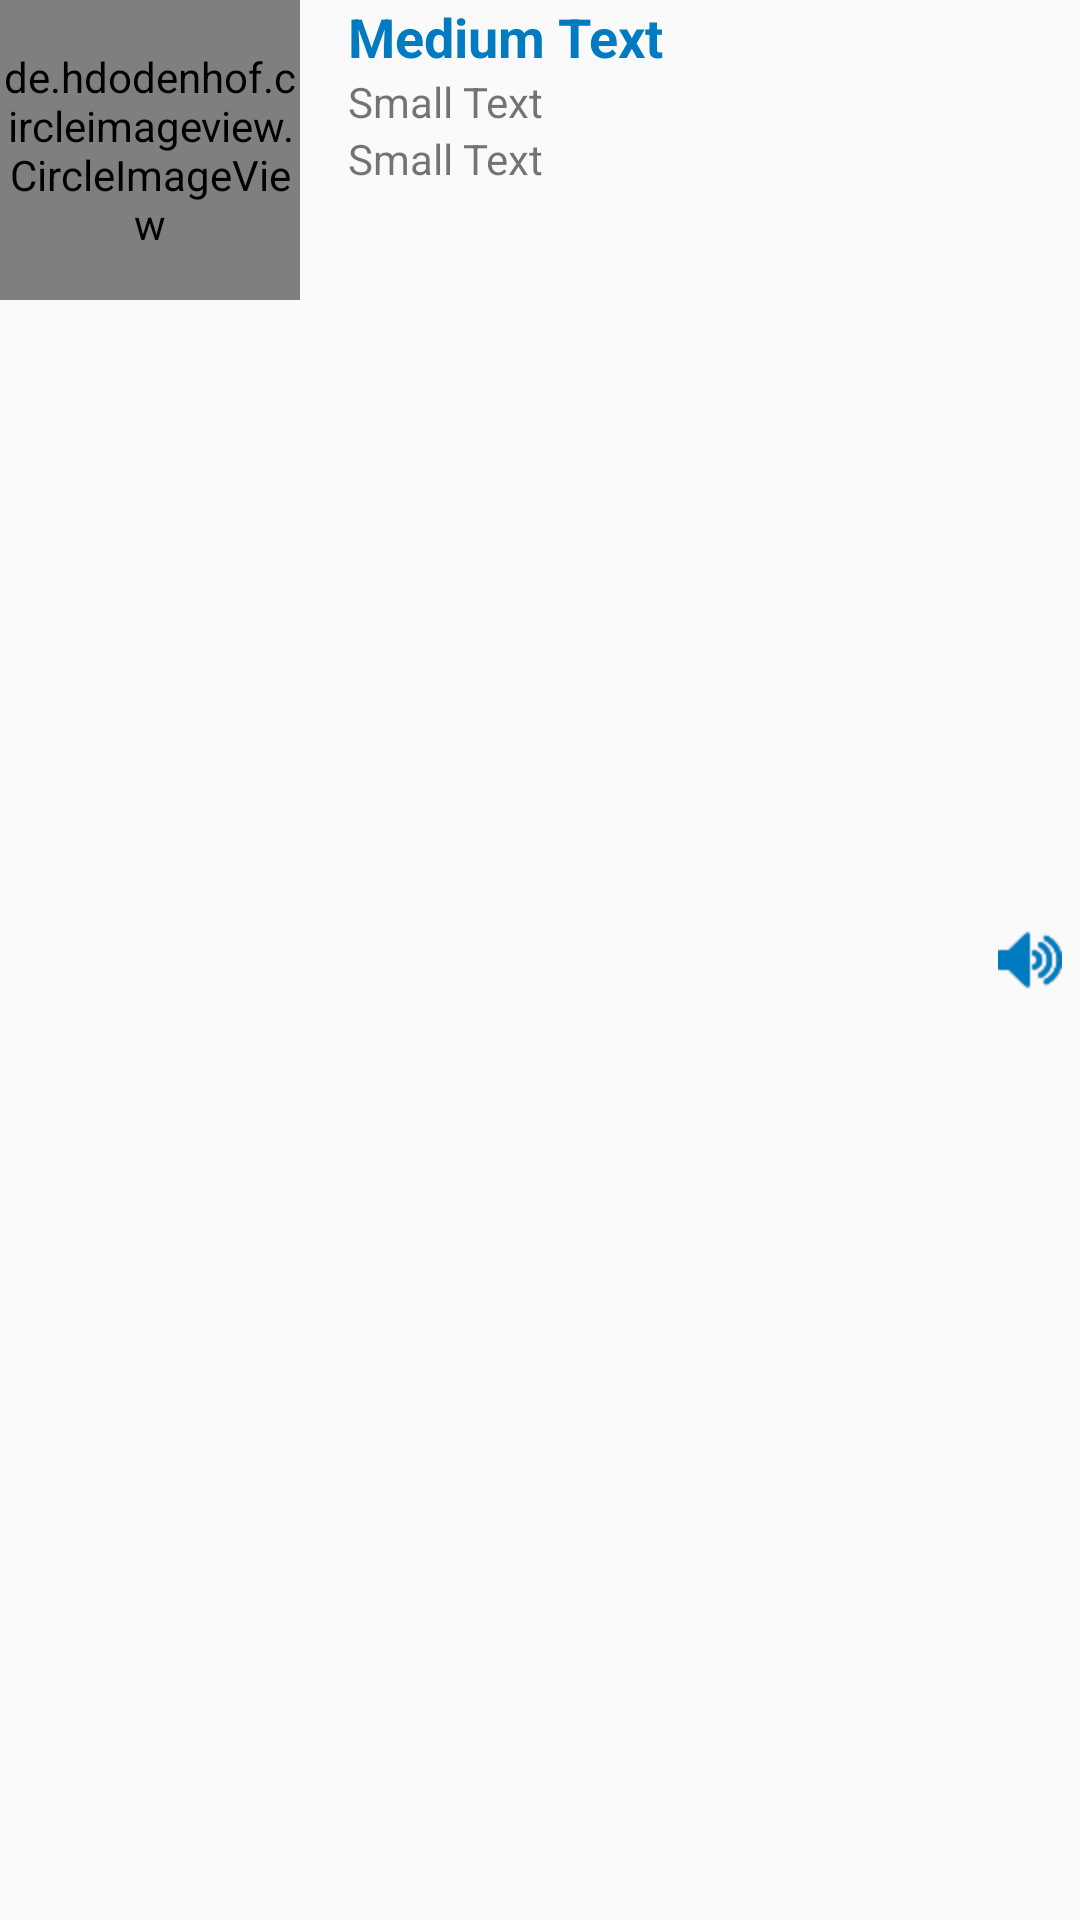

The Android layout XML behind this screen, and the referenced resources:
<!-- AndroidManifest.xml: application theme MyMaterialTheme -->
<!-- res/layout/word_item.xml -->
<?xml version="1.0" encoding="utf-8"?>
<RelativeLayout xmlns:android="http://schemas.android.com/apk/res/android"
    android:layout_width="match_parent"
    android:layout_height="match_parent"
    android:paddingRight="6dp">

    <de.hdodenhof.circleimageview.CircleImageView xmlns:app="http://schemas.android.com/apk/res-auto"
        android:id="@+id/imageView"
        android:layout_width="100dp"
        android:layout_height="100dp"
        android:layout_alignParentLeft="true"
        android:layout_alignParentStart="true"
        android:layout_alignParentTop="true"
        app:civ_border_width="2dp"
        app:civ_border_color="#FFF"
        android:layout_marginRight="16dp" />

    <TextView
        android:id="@+id/textView"
        android:layout_width="wrap_content"
        android:layout_height="wrap_content"
        android:layout_alignParentTop="true"
        android:layout_toEndOf="@+id/imageView"
        android:textColor="#007ac1"
        android:layout_toRightOf="@+id/imageView"
        android:text="Medium Text"
        android:textAppearance="?android:attr/textAppearanceMedium"
        android:textStyle="bold"
        />

    <TextView
        android:id="@+id/textView2"
        android:layout_width="200dp"
        android:layout_height="wrap_content"
        android:layout_below="@+id/textView"
        android:layout_toRightOf="@+id/imageView"
        android:text="Small Text"
        android:textAppearance="?android:attr/textAppearanceSmall" />

    <TextView
        android:id="@+id/textView3"
        android:layout_width="190dp"
        android:layout_height="wrap_content"
        android:layout_below="@+id/textView2"
        android:layout_toRightOf="@+id/imageView"
        android:text="Small Text"
        android:textAppearance="?android:attr/textAppearanceSmall" />

    <ImageView
        android:id="@+id/imageView2"
        android:layout_width="wrap_content"
        android:layout_height="wrap_content"
        android:layout_alignParentRight="true"
        android:layout_centerHorizontal="true"
        android:layout_centerVertical="true"
        android:src="@mipmap/third_volume" />

</RelativeLayout>
<!-- resources referenced by this layout -->
<resources>
  <!-- mipmap third_volume: png bitmap (mipmap-hdpi, 3957 bytes) -->
  <style name="MyMaterialTheme" parent="MyMaterialTheme.Base">
  
      </style>
  <style name="MyMaterialTheme.Base" parent="Theme.AppCompat.Light.DarkActionBar">
          <item name="windowNoTitle">true</item>
          <item name="windowActionBar">false</item>
          <item name="colorPrimary">@color/colorPrimary</item>
          <item name="colorPrimaryDark">@color/colorPrimaryDark</item>
          <item name="colorAccent">@color/colorAccent</item>
      </style>
  <color name="colorPrimary">#199ad4</color>
  <color name="colorPrimaryDark">#0288D1</color>
  <color name="colorAccent">#ffffff</color>
</resources>
